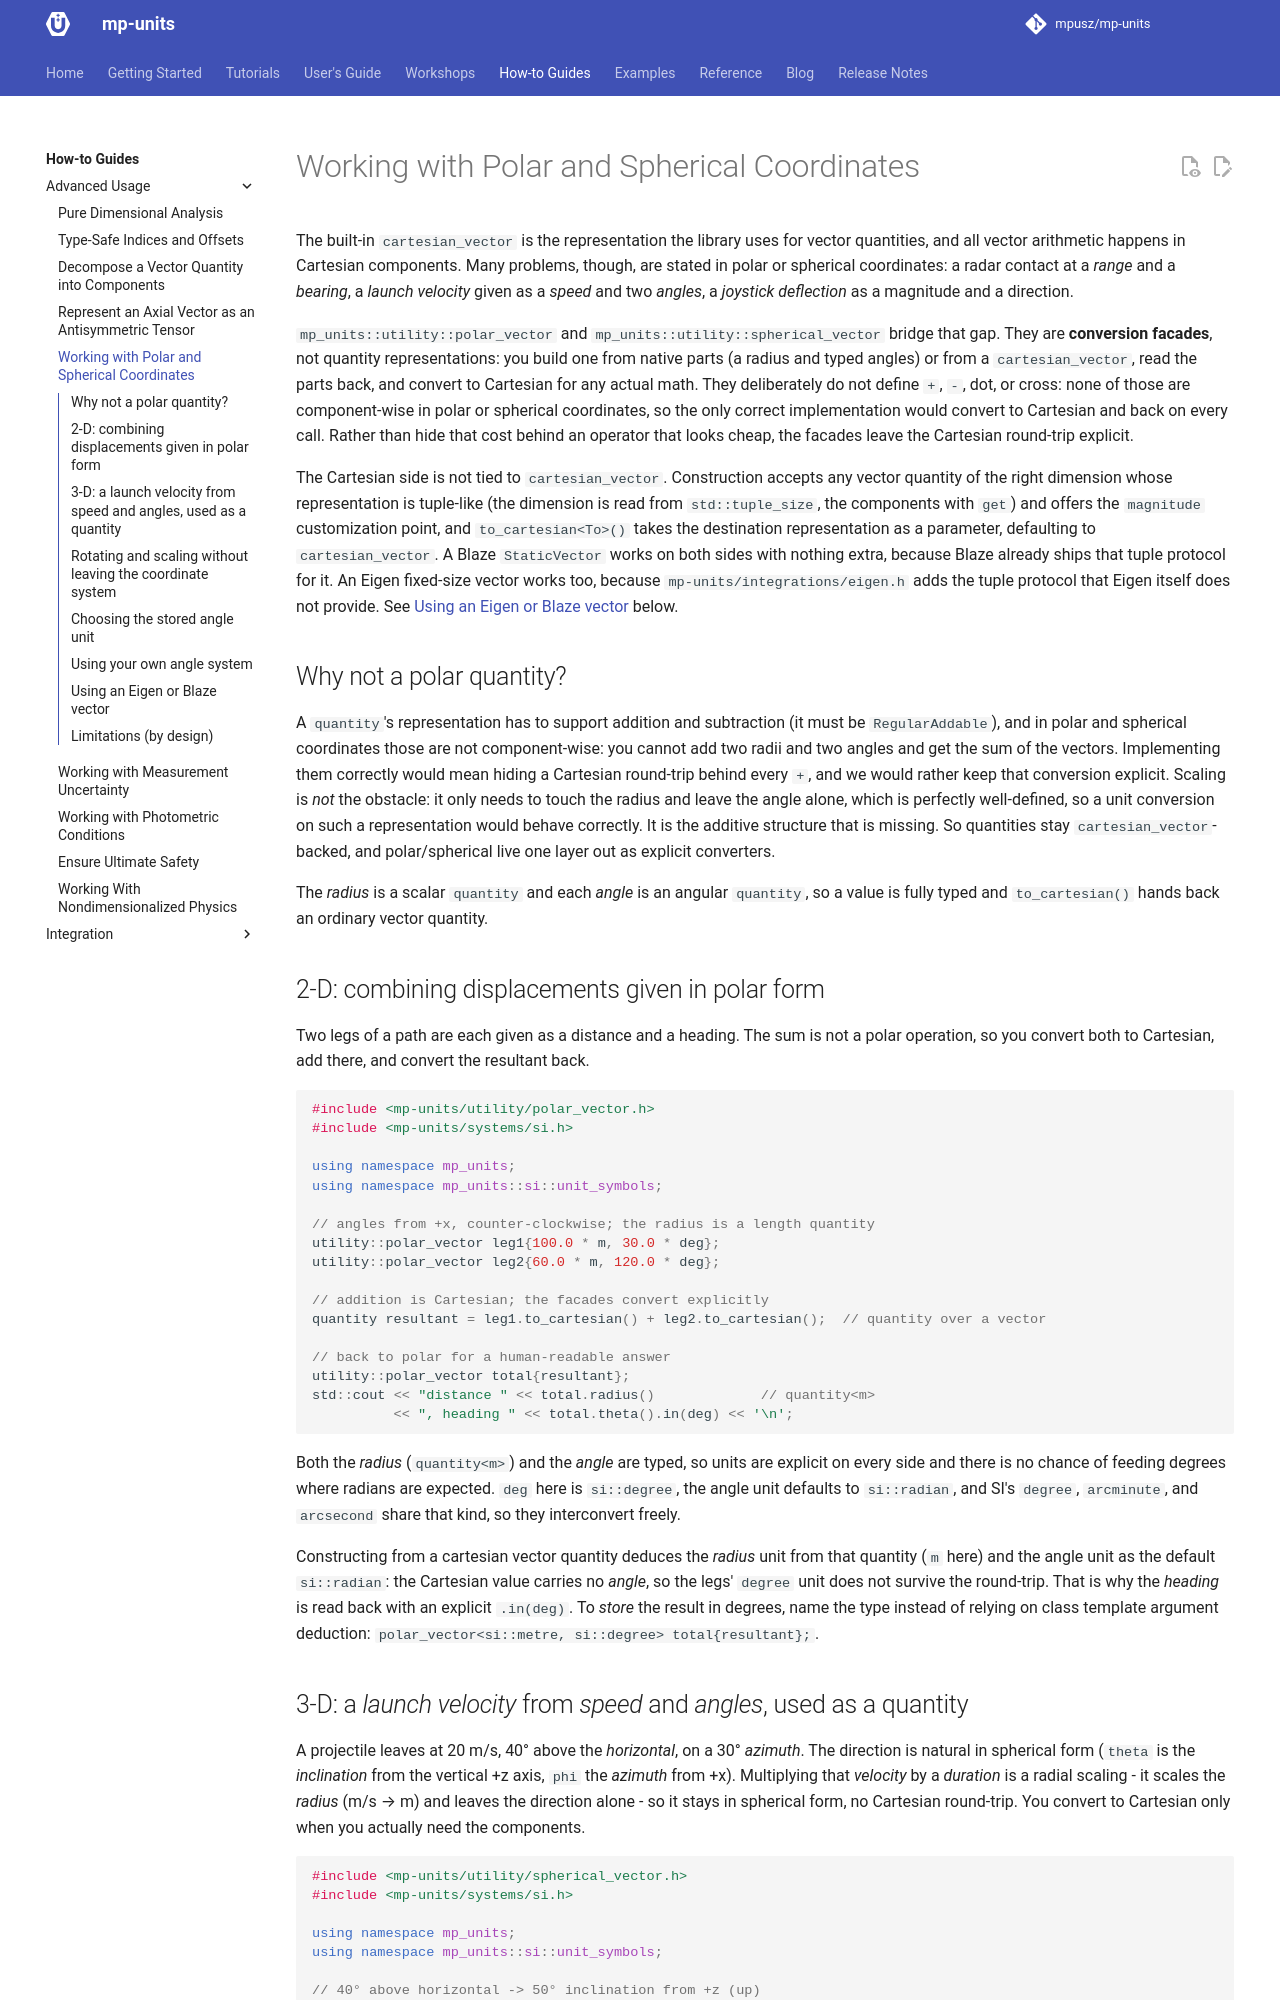

repository: mpusz/mp-units · page: HEAD/how_to_guides/advanced_usage/polar_and_spherical_coordinates/index.html · generator: mkdocs

# Working with Polar and Spherical Coordinates

The built-in `cartesian_vector` is the representation the library uses for vector
quantities, and all vector arithmetic happens in Cartesian components. Many problems,
though, are stated in polar or spherical coordinates: a radar contact at a _range_ and a
_bearing_, a _launch velocity_ given as a _speed_ and two _angles_, a _joystick deflection_
as a magnitude and a direction.

`mp_units::utility::polar_vector` and `mp_units::utility::spherical_vector` bridge that
gap. They are **conversion facades**, not quantity representations: you build one from
native parts (a radius and typed angles) or from a `cartesian_vector`, read the parts
back, and convert to Cartesian for any actual math. They deliberately do not define `+`,
`-`, dot, or cross: none of those are component-wise in polar or spherical coordinates, so
the only correct implementation would convert to Cartesian and back on every call. Rather
than hide that cost behind an operator that looks cheap, the facades leave the Cartesian
round-trip explicit.

The Cartesian side is not tied to `cartesian_vector`. Construction accepts any vector
quantity of the right dimension whose representation is tuple-like (the dimension is read
from `std::tuple_size`, the components with `get`) and offers the `magnitude` customization
point, and `to_cartesian<To>()` takes the destination representation as a parameter,
defaulting to `cartesian_vector`. A Blaze `StaticVector` works on both sides with nothing
extra, because Blaze already ships that tuple protocol for it. An Eigen fixed-size vector
works too, because `mp-units/integrations/eigen.h` adds the tuple protocol that Eigen itself
does not provide. See [Using an Eigen or Blaze vector](#using-an-eigen-or-blaze-vector)
below.

## Why not a polar quantity?

A `quantity`'s representation has to support addition and subtraction (it must be
`RegularAddable`), and in polar and spherical coordinates those are not component-wise: you
cannot add two radii and two angles and get the sum of the vectors. Implementing them
correctly would mean hiding a Cartesian round-trip behind every `+`, and we would rather
keep that conversion explicit. Scaling is *not* the obstacle: it only needs to touch the
radius and leave the angle alone, which is perfectly well-defined, so a unit conversion on
such a representation would behave correctly. It is the additive structure that is missing.
So quantities stay `cartesian_vector`-backed, and polar/spherical live one layer out as
explicit converters.

The _radius_ is a scalar `quantity` and each _angle_ is an angular `quantity`, so a value
is fully typed and `to_cartesian()` hands back an ordinary vector quantity.

## 2-D: combining displacements given in polar form

Two legs of a path are each given as a distance and a heading. The sum is not a polar
operation, so you convert both to Cartesian, add there, and convert the resultant back.

```cpp
#include <mp-units/utility/polar_vector.h>
#include <mp-units/systems/si.h>

using namespace mp_units;
using namespace mp_units::si::unit_symbols;

// angles from +x, counter-clockwise; the radius is a length quantity
utility::polar_vector leg1{100.0 * m, 30.0 * deg};
utility::polar_vector leg2{60.0 * m, 120.0 * deg};

// addition is Cartesian; the facades convert explicitly
quantity resultant = leg1.to_cartesian() + leg2.to_cartesian();  // quantity over a vector

// back to polar for a human-readable answer
utility::polar_vector total{resultant};
std::cout << "distance " << total.radius()             // quantity<m>
          << ", heading " << total.theta().in(deg) << '\n';
```

Both the _radius_ (`quantity<m>`) and the _angle_ are typed, so units are explicit on every
side and there is no chance of feeding degrees where radians are expected. `deg` here is
`si::degree`, the angle unit defaults to `si::radian`, and SI's `degree`, `arcminute`, and
`arcsecond` share that kind, so they interconvert freely.

Constructing from a cartesian vector quantity deduces the _radius_ unit from that quantity
(`m` here) and the angle unit as the default `si::radian`: the Cartesian value carries no
_angle_, so the legs' `degree` unit does not survive the round-trip. That is why the _heading_
is read back with an explicit `.in(deg)`. To *store* the result in degrees, name the type
instead of relying on class template argument deduction:
`polar_vector<si::metre, si::degree> total{resultant};`.
